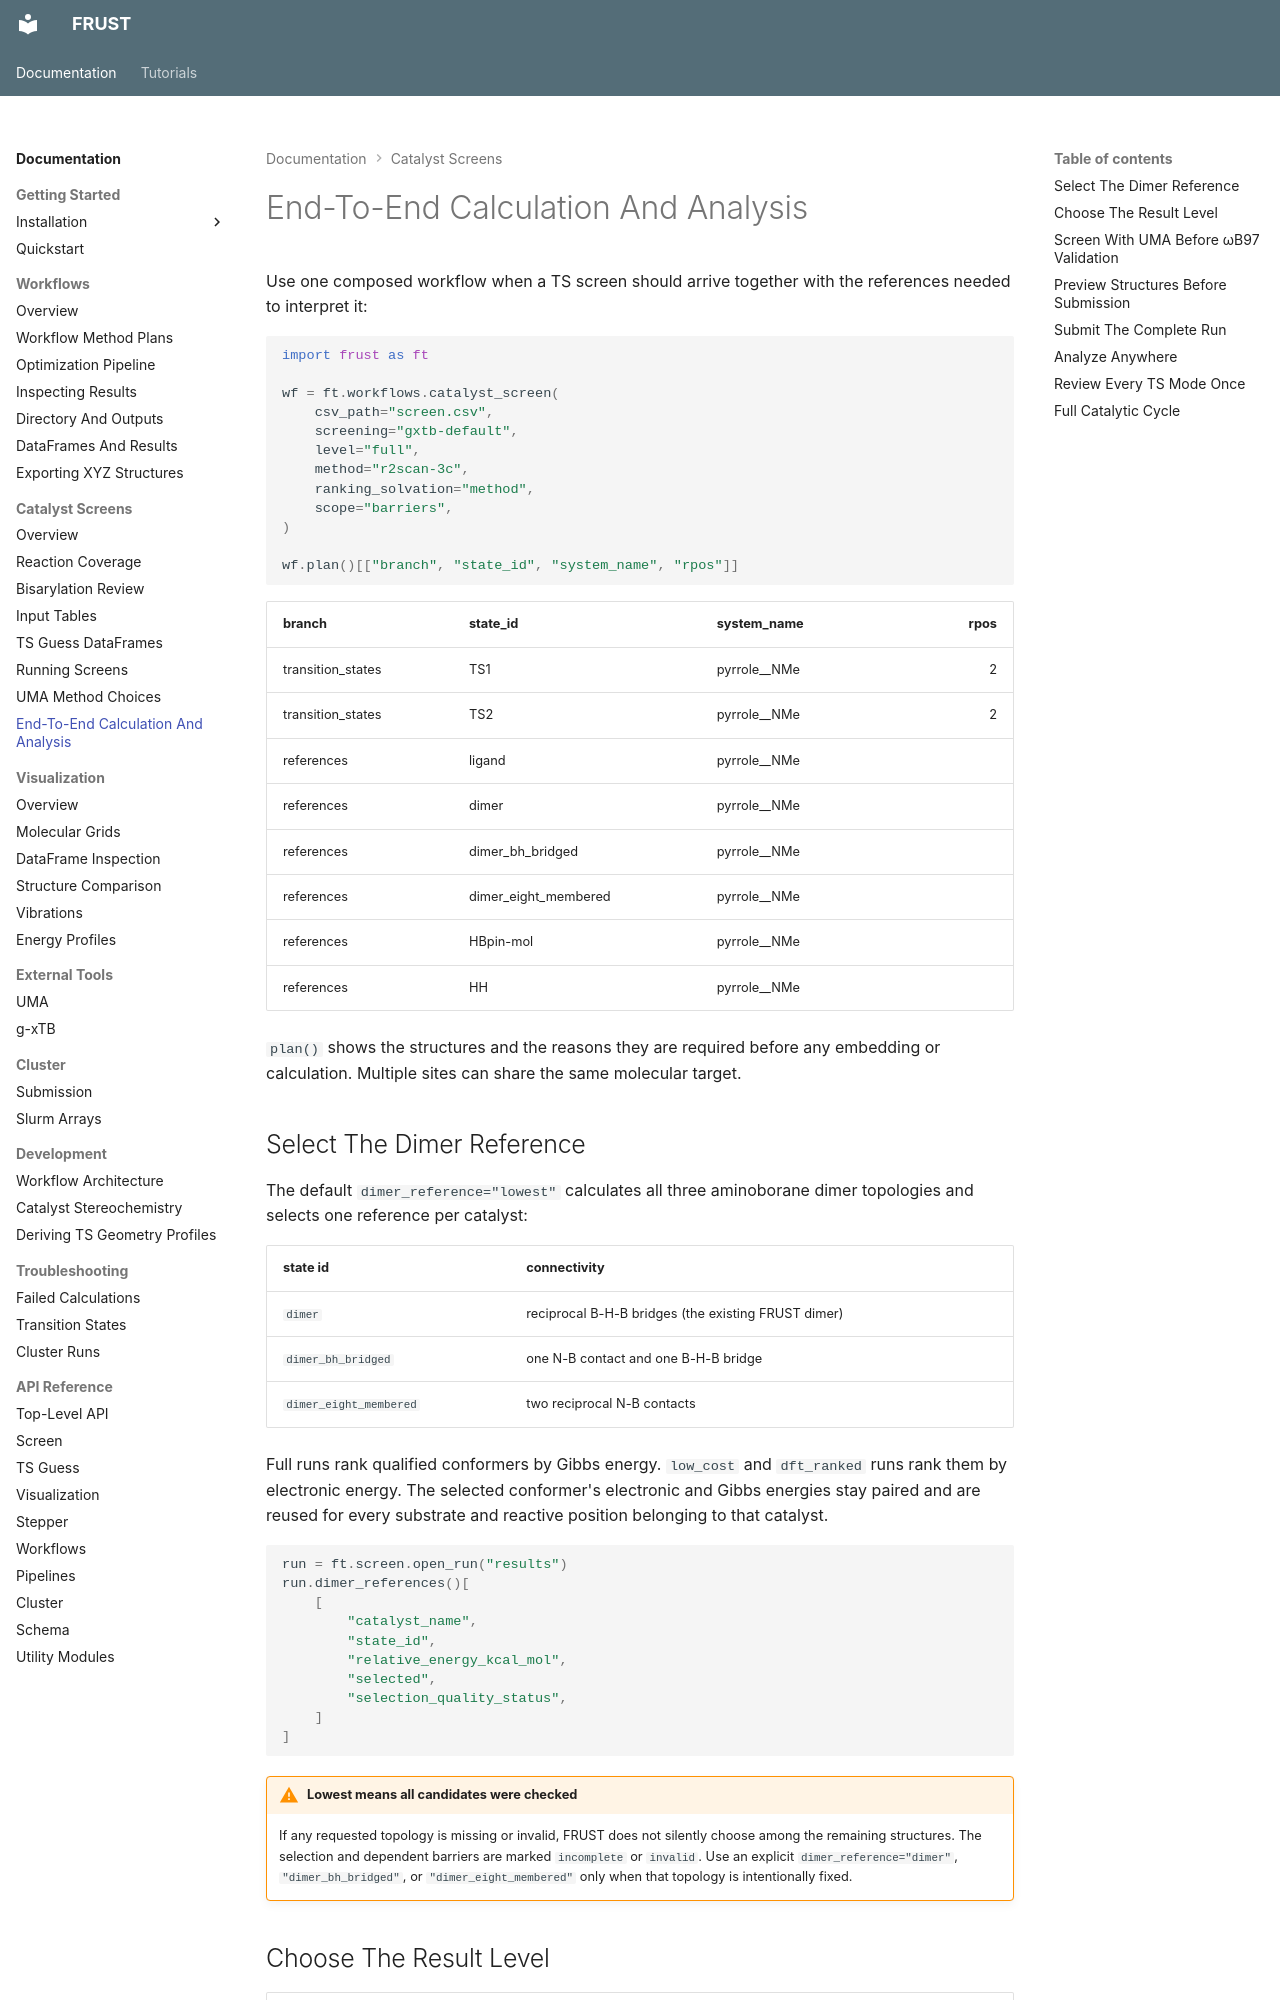

repository: MolinDiscovery/FRUST · page: catalyst-screens/end-to-end/index.html · generator: mkdocs

# End-To-End Calculation And Analysis

Use one composed workflow when a TS screen should arrive together with the
references needed to interpret it:

```python
import frust as ft

wf = ft.workflows.catalyst_screen(
    csv_path="screen.csv",
    screening="gxtb-default",
    level="full",
    method="r2scan-3c",
    ranking_solvation="method",
    scope="barriers",
)

wf.plan()[["branch", "state_id", "system_name", "rpos"]]
```

| branch | state_id | system_name | rpos |
| --- | --- | --- | ---: |
| transition_states | TS1 | pyrrole__NMe | 2 |
| transition_states | TS2 | pyrrole__NMe | 2 |
| references | ligand | pyrrole__NMe |  |
| references | dimer | pyrrole__NMe |  |
| references | dimer_bh_bridged | pyrrole__NMe |  |
| references | dimer_eight_membered | pyrrole__NMe |  |
| references | HBpin-mol | pyrrole__NMe |  |
| references | HH | pyrrole__NMe |  |

`plan()` shows the structures and the reasons they are required before any
embedding or calculation. Multiple sites can share the same molecular target.

## Select The Dimer Reference

The default `dimer_reference="lowest"` calculates all three aminoborane dimer
topologies and selects one reference per catalyst:

| state id | connectivity |
| --- | --- |
| `dimer` | reciprocal B-H-B bridges (the existing FRUST dimer) |
| `dimer_bh_bridged` | one N-B contact and one B-H-B bridge |
| `dimer_eight_membered` | two reciprocal N-B contacts |

Full runs rank qualified conformers by Gibbs energy. `low_cost` and
`dft_ranked` runs rank them by electronic energy. The selected conformer's
electronic and Gibbs energies stay paired and are reused for every substrate
and reactive position belonging to that catalyst.

```python
run = ft.screen.open_run("results")
run.dimer_references()[
    [
        "catalyst_name",
        "state_id",
        "relative_energy_kcal_mol",
        "selected",
        "selection_quality_status",
    ]
]
```

!!! warning "Lowest means all candidates were checked"

    If any requested topology is missing or invalid, FRUST does not silently
    choose among the remaining structures. The selection and dependent
    barriers are marked `incomplete` or `invalid`. Use an explicit
    `dimer_reference="dimer"`, `"dimer_bh_bridged"`, or
    `"dimer_eight_membered"` only when that topology is intentionally fixed.
